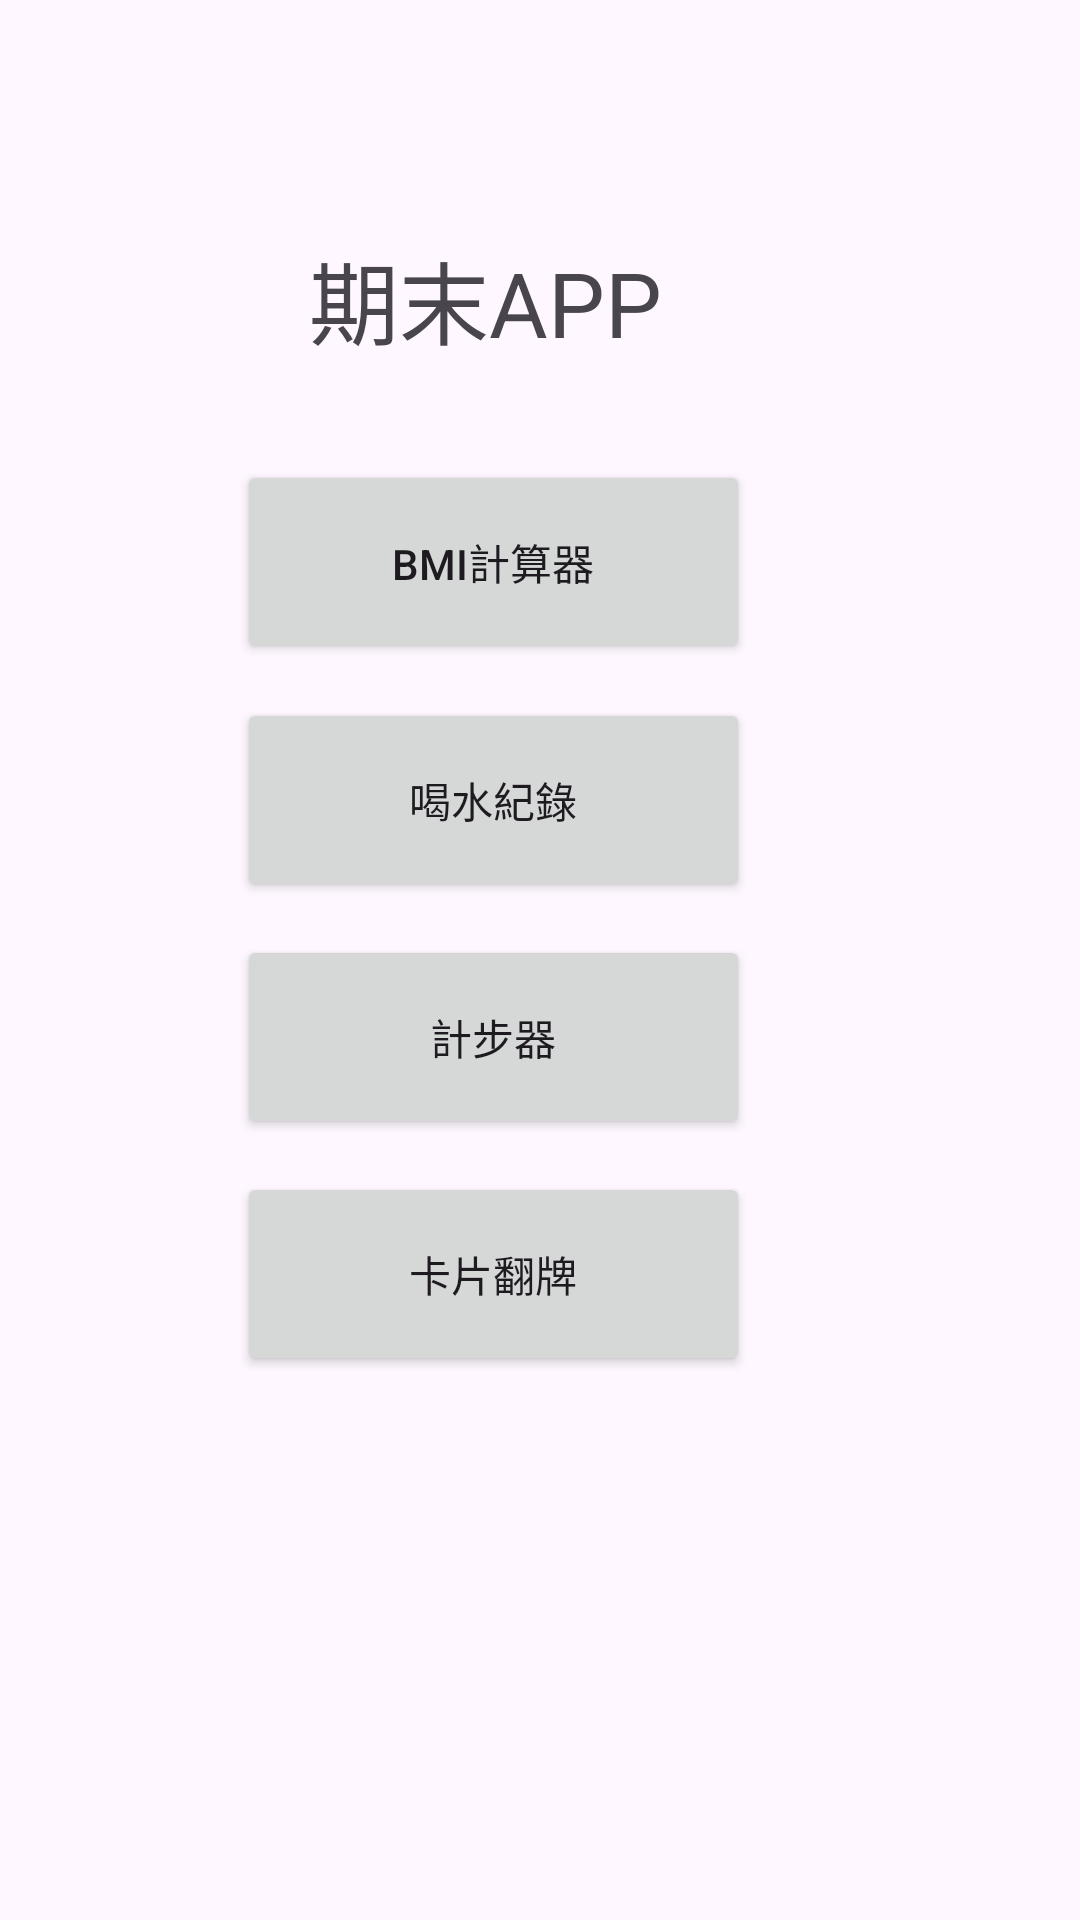

This screen was rendered from an Android layout file. Write that file and the resources it references.
<!-- AndroidManifest.xml: application theme Theme.FinallyExam -->
<!-- res/layout/activity_main.xml -->
<?xml version="1.0" encoding="utf-8"?>
<androidx.constraintlayout.widget.ConstraintLayout xmlns:android="http://schemas.android.com/apk/res/android"
    xmlns:app="http://schemas.android.com/apk/res-auto"
    xmlns:tools="http://schemas.android.com/tools"
    android:layout_width="match_parent"
    android:layout_height="match_parent"
    tools:context=".MainActivity">

    <TextView
        android:id="@+id/textView"
        android:layout_width="129dp"
        android:layout_height="47dp"
        android:text="期末APP"
        android:textSize="30dp"
        app:layout_constraintBottom_toBottomOf="parent"
        app:layout_constraintEnd_toEndOf="parent"
        app:layout_constraintHorizontal_bias="0.446"
        app:layout_constraintStart_toStartOf="parent"
        app:layout_constraintTop_toTopOf="parent"
        app:layout_constraintVertical_bias="0.131" />

    <Button
        android:id="@+id/button"
        android:layout_width="171dp"
        android:layout_height="68dp"
        android:text="BMI計算器"
        app:layout_constraintBottom_toBottomOf="parent"
        app:layout_constraintEnd_toEndOf="parent"
        app:layout_constraintHorizontal_bias="0.418"
        app:layout_constraintStart_toStartOf="parent"
        app:layout_constraintTop_toTopOf="parent"
        app:layout_constraintVertical_bias="0.268" />

    <Button
        android:id="@+id/button8"
        android:layout_width="171dp"
        android:layout_height="68dp"
        android:text="卡片翻牌"
        app:layout_constraintBottom_toBottomOf="parent"
        app:layout_constraintEnd_toEndOf="parent"
        app:layout_constraintHorizontal_bias="0.418"
        app:layout_constraintStart_toStartOf="parent"
        app:layout_constraintTop_toTopOf="parent"
        app:layout_constraintVertical_bias="0.683" />

    <Button
        android:id="@+id/button7"
        android:layout_width="171dp"
        android:layout_height="68dp"
        android:text="計步器"
        app:layout_constraintBottom_toBottomOf="parent"
        app:layout_constraintEnd_toEndOf="parent"
        app:layout_constraintHorizontal_bias="0.418"
        app:layout_constraintStart_toStartOf="parent"
        app:layout_constraintTop_toTopOf="parent"
        app:layout_constraintVertical_bias="0.545" />

    <Button
        android:id="@+id/button6"
        android:layout_width="171dp"
        android:layout_height="68dp"
        android:text="喝水紀錄"
        app:layout_constraintBottom_toBottomOf="parent"
        app:layout_constraintEnd_toEndOf="parent"
        app:layout_constraintHorizontal_bias="0.418"
        app:layout_constraintStart_toStartOf="parent"
        app:layout_constraintTop_toTopOf="parent"
        app:layout_constraintVertical_bias="0.407" />
</androidx.constraintlayout.widget.ConstraintLayout>
<!-- resources referenced by this layout -->
<resources>
  <style name="Theme.FinallyExam" parent="Base.Theme.FinallyExam" />
  <style name="Base.Theme.FinallyExam" parent="Theme.Material3.DayNight.NoActionBar">
          
          
      </style>
</resources>
